Photos from the image-classification dataset "data3" in the GitHub repository TylerLababidi/ASaAI. Its 4 classes are: mild demented, moderate demented, non demented, very mild demented.

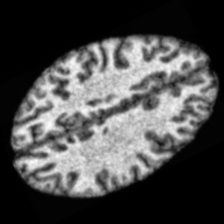
Label: non demented

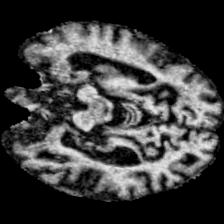
Label: moderate demented

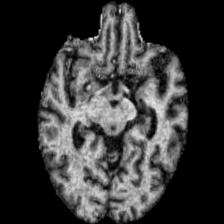
Label: very mild demented

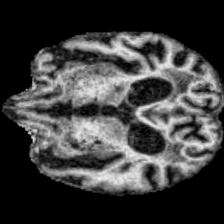
Label: mild demented

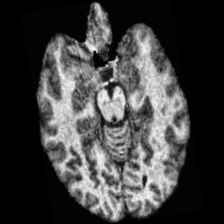
Label: non demented

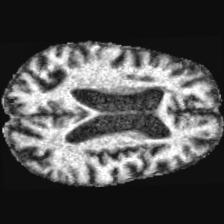
Label: moderate demented
